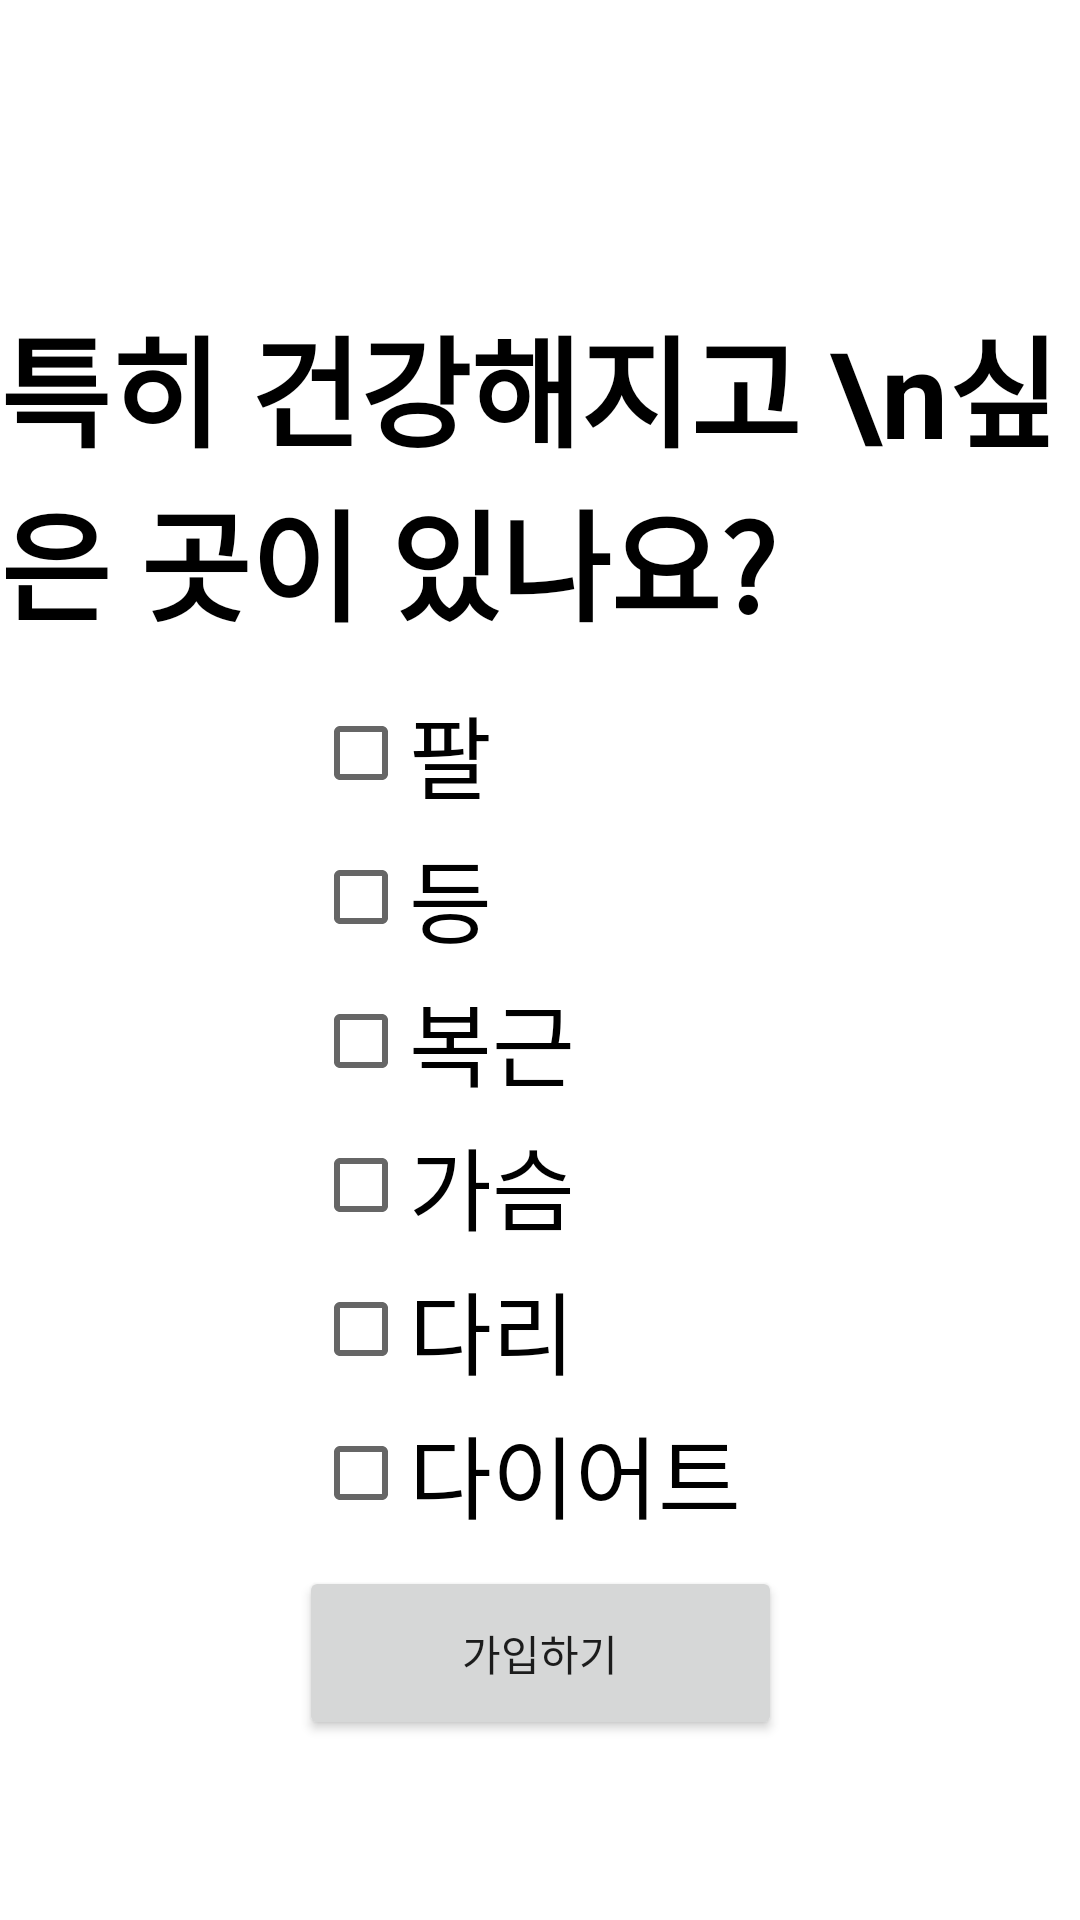

Android layout source for this screen:
<!-- AndroidManifest.xml: application theme Theme.MBJSMBJS -->
<!-- res/layout/activity_regi_strengthen.xml -->
<?xml version="1.0" encoding="utf-8"?>
<androidx.constraintlayout.widget.ConstraintLayout xmlns:android="http://schemas.android.com/apk/res/android"
    xmlns:app="http://schemas.android.com/apk/res-auto"
    xmlns:tools="http://schemas.android.com/tools"
    android:id="@+id/linearLayout"
    android:layout_width="match_parent"
    android:layout_height="match_parent"
    android:baselineAligned="false"
    tools:context=".RegiStrengthenActivity">


    <Button
        android:id="@+id/strengthenButton"
        android:layout_width="161dp"
        android:layout_height="58dp"
        android:layout_marginBottom="60dp"
        android:text="가입하기"
        app:layout_constraintBottom_toBottomOf="parent"
        app:layout_constraintEnd_toEndOf="parent"
        app:layout_constraintStart_toStartOf="parent" />

    <TextView
        android:id="@+id/strengthenView"
        android:layout_width="wrap_content"
        android:layout_height="wrap_content"
        android:layout_marginTop="100dp"
        android:text="특히 건강해지고 \n싶은 곳이 있나요?"
        android:textColor="@color/black"
        android:textStyle="bold"
        android:textSize="40dp"
        app:layout_constraintEnd_toEndOf="parent"
        app:layout_constraintStart_toStartOf="parent"
        app:layout_constraintTop_toTopOf="parent" />

    <LinearLayout
        android:layout_width="wrap_content"
        android:layout_height="wrap_content"
        android:layout_marginHorizontal="100dp"
        android:gravity="left"
        android:orientation="vertical"
        app:layout_constraintBottom_toBottomOf="parent"
        app:layout_constraintEnd_toEndOf="parent"
        app:layout_constraintHorizontal_bias="0.256"
        app:layout_constraintStart_toStartOf="parent"
        app:layout_constraintTop_toTopOf="parent"
        app:layout_constraintVertical_bias="0.54">

    <CheckBox
        android:id="@+id/armsCheckBox"
        android:layout_width="wrap_content"
        android:layout_height="wrap_content"
        android:layout_marginTop="80dp"
        android:text="팔"
        android:textSize="30dp"
        app:layout_constraintEnd_toEndOf="parent"
        app:layout_constraintStart_toStartOf="parent"
        app:layout_constraintTop_toBottomOf="@+id/strengthenView" />

    <CheckBox
        android:id="@+id/backCheckBox"
        android:layout_width="wrap_content"
        android:layout_height="wrap_content"
        android:text="등"
        android:textSize="30dp"
        app:layout_constraintEnd_toEndOf="parent"
        app:layout_constraintStart_toStartOf="parent"
        app:layout_constraintTop_toBottomOf="@+id/armsCheckBox" />

    <CheckBox
        android:id="@+id/coreCheckBox"
        android:layout_width="wrap_content"
        android:layout_height="wrap_content"
        android:text="복근"
        android:textSize="30dp"
        app:layout_constraintEnd_toEndOf="parent"
        app:layout_constraintStart_toStartOf="parent"
        app:layout_constraintTop_toBottomOf="@+id/backCheckBox" />

    <CheckBox
        android:id="@+id/chestCheckBox"
        android:layout_width="wrap_content"
        android:layout_height="wrap_content"
        android:text="가슴"
        android:textSize="30dp"
        app:layout_constraintEnd_toEndOf="parent"
        app:layout_constraintStart_toStartOf="parent"
        app:layout_constraintTop_toBottomOf="@+id/coreCheckBox" />

    <CheckBox
        android:id="@+id/legsCheckBox"
        android:layout_width="wrap_content"
        android:layout_height="wrap_content"
        android:text="다리"
        android:textSize="30dp"
        app:layout_constraintEnd_toEndOf="parent"
        app:layout_constraintStart_toStartOf="parent"
        app:layout_constraintTop_toBottomOf="@+id/dietCheckBox" />

    <CheckBox
        android:id="@+id/dietCheckBox"
        android:layout_width="wrap_content"
        android:layout_height="wrap_content"
        android:text="다이어트"
        android:textSize="30dp"
        app:layout_constraintEnd_toEndOf="parent"
        app:layout_constraintStart_toStartOf="parent"
        app:layout_constraintTop_toBottomOf="@+id/chestCheckBox" />

    </LinearLayout>
</androidx.constraintlayout.widget.ConstraintLayout>
<!-- resources referenced by this layout -->
<resources>
  <style name="Theme.MBJSMBJS" parent="Theme.MaterialComponents.DayNight.DarkActionBar">
          
          <item name="colorPrimary">@color/purple_500</item>
          <item name="colorPrimaryVariant">@color/purple_700</item>
          <item name="colorOnPrimary">@color/white</item>
          
          <item name="colorSecondary">@color/teal_200</item>
          <item name="colorSecondaryVariant">@color/teal_700</item>
          <item name="colorOnSecondary">@color/black</item>
          
          <item name="android:statusBarColor" tools:targetApi="l">?attr/colorPrimaryVariant</item>
          
          <item name="windowActionBar">false</item>
          <item name="windowNoTitle">true</item>
      </style>
  <!-- not gathered from this repository: default colours our renderer supplied (Android Studio template values) -->
  <color name="purple_500">#FF6200EE</color>
  <color name="purple_700">#FF3700B3</color>
  <color name="teal_200">#FF03DAC5</color>
  <color name="teal_700">#FF018786</color>
  <color name="black">#FF000000</color>
  <color name="white">#FFFFFFFF</color>
</resources>
